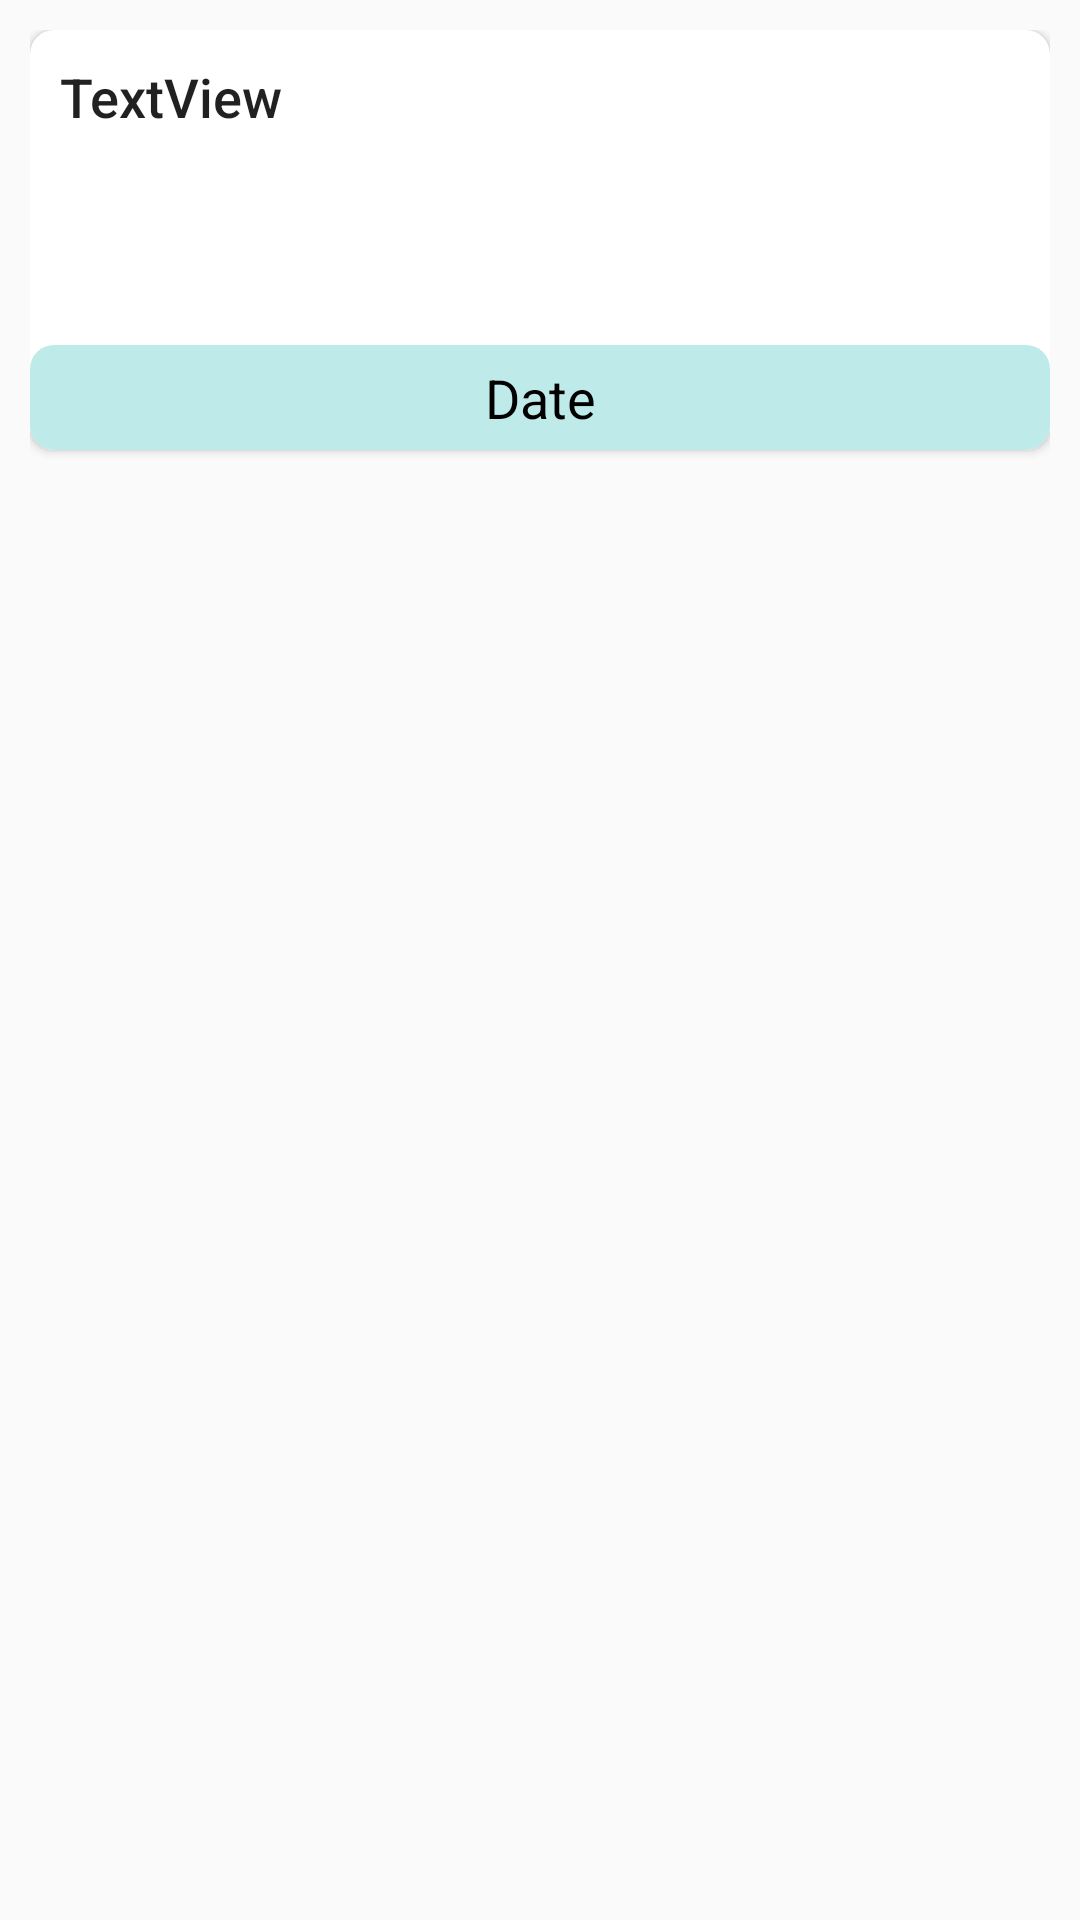

Here is an Android app screen rendered from its layout file. Give the layout XML and the strings, colors and styles it references.
<!-- AndroidManifest.xml: application theme AppTheme -->
<!-- res/layout/my_row.xml -->
<?xml version="1.0" encoding="utf-8"?>
<androidx.constraintlayout.widget.ConstraintLayout xmlns:android="http://schemas.android.com/apk/res/android"
    xmlns:app="http://schemas.android.com/apk/res-auto"
    xmlns:tools="http://schemas.android.com/tools"
    android:id="@+id/mainLayout"
    android:layout_width="match_parent"
    android:layout_height="wrap_content"
    android:orientation="vertical"
    android:padding="10dp"
    >

    <androidx.cardview.widget.CardView
        android:id="@+id/cardView"
        android:layout_width="match_parent"
        android:layout_height="140dp"
        android:padding="2dp"
        app:cardCornerRadius="8dp"
        app:layout_constraintTop_toTopOf="parent"
        tools:layout_editor_absoluteX="1dp">

        <androidx.constraintlayout.widget.ConstraintLayout
            android:layout_width="match_parent"
            android:layout_height="match_parent"
            >

            <TextView
                android:id="@+id/noteView"
                style="@style/TextAppearance.AppCompat.Title"
                android:layout_width="match_parent"
                android:layout_height="match_parent"
                android:text="TextView"
                android:textSize="18sp"
                android:padding="10dp"
                app:layout_constraintStart_toStartOf="parent"
                app:layout_constraintTop_toTopOf="parent" />

            <TextView
                android:id="@+id/date"
                android:layout_width="match_parent"
                android:layout_height="35dp"
                android:background="@drawable/roundedrectangle"
                android:gravity="center"
                android:text="Date"
                android:textColor="#000000"
                android:textSize="18sp"
                app:layout_constraintBottom_toBottomOf="parent"
                app:layout_constraintEnd_toEndOf="@+id/noteView"
                app:layout_constraintStart_toStartOf="parent" />

        </androidx.constraintlayout.widget.ConstraintLayout>

    </androidx.cardview.widget.CardView>

</androidx.constraintlayout.widget.ConstraintLayout>
<!-- resources referenced by this layout -->
<resources>
  <!-- drawable roundedrectangle (drawable) -->
  <?xml version="1.0" encoding="utf-8"?>
  <shape xmlns:android="http://schemas.android.com/apk/res/android" android:shape="rectangle">
      <solid android:color="#beebe9"/>
      <corners android:radius="8dp"/>
  
  </shape>
  <style name="AppTheme" parent="Theme.AppCompat.Light.NoActionBar">
          
          <item name="colorPrimary">@color/colorPrimary</item>
          <item name="colorPrimaryDark">@color/colorDark</item>
          <item name="colorAccent">@color/colorAccent</item>
          <item name="cardBackgroundColor">@color/colorLight</item>
      </style>
  <color name="colorPrimary">#6200EE</color>
  <color name="colorDark">#1D1B38</color>
  <color name="colorAccent">#03DAC5</color>
  <color name="colorLight">#FFFFFF</color>
</resources>
